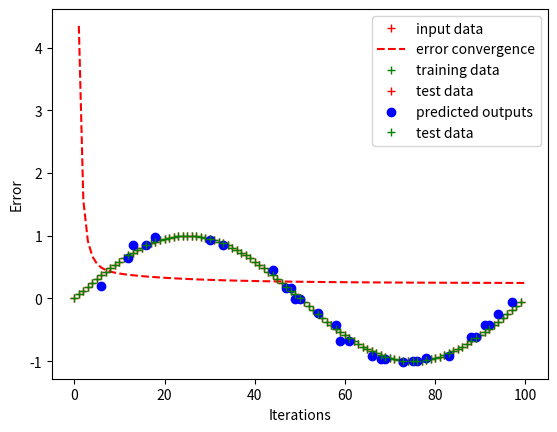

Python code for this plot:
#!/usr/bin/env python
# coding: utf-8

# In[189]:


import numpy as np
import matplotlib.pyplot as plt
import math
import random


# In[190]:


#Defining a class for associative cells
class associative:
    def __init__(self,index,weight):
        self.index = 0
        self.weight = []


# In[208]:


# Generating Data
F=100
f=1
sample = 100
x = np.arange(sample)
y = np.sin(2*np.pi*f*x / F)


# In[209]:


# Dividing training data and testing data
fun = np.stack((x.T,y.T), axis=0)
data = fun.T
np.random.shuffle(data)
train_data = data[:70]
test_data = data[70:]
X_train = train_data[:,0]
Y_train = train_data[:,1]
X_test = test_data[:,0]
Y_test = test_data[:,1]


# In[210]:


# plotting training data
plt.figure(1)
plt.plot(X_train,Y_train,'r+',label = 'input data')
plt.legend()
plt.show()


# In[211]:


associative_numbers = 35
g = 5
weights = np.ones((35,1))
lr = 1


# In[212]:


def assoc_val(index,g):
    weights = []
    b = g//2
    for i in range(index-b, index+b+1):
        weights.append(i)
    return weights    


# In[213]:


def assoc_ind(i,g,associative_numbers,sample):
    i  = int(i)
    ind = g//2 + ((associative_numbers - 2*(g//2))*i)/sample
    return math.floor(ind)


# In[214]:


# Calculating mean square error
def mean_square_error(weights,w,X_train,Y_train):
    meansqer = 0
    for i in range(0,len(w)):
        sum = 0
        for j in w[i]:
            sum = sum + weights[j]
        meansqer = meansqer + ((sum - Y_train[i]))**2
    return meansqer    


# In[215]:


# Function for testing the data
def testing(weights,w):
    output = []
    for i in range(0,len(w)):
        sum = 0
        for j in w[i]:
            sum = sum + weights[j]
        output.append(sum)
    return output


# In[216]:


# Calling the associative class
train = associative([],[])
test = associative([],[])


# In[217]:


# Creating the associative cells 
for index in X_train:
    train.index = assoc_ind(index,g,associative_numbers,sample)
    train.weight.append(assoc_val(train.index,g))


# In[218]:


# Creating the associative cells
for iy in X_test:
    test.index = assoc_ind(iy,g,associative_numbers,sample)
    test.weight.append(assoc_val(test.index,g))


# In[219]:


err_list = []
err_plot = []


# In[220]:


previouserror = 0
currenterror = 15
iterations = 0


# In[221]:


while iterations<100 and abs(previouserror - currenterror) > 0.00001:
    previouserror = currenterror
    for i in range (0, len(train.weight)):
        sum = 0
        for j in train.weight[i]:
            sum = sum + weights[j]
        error = sum - Y_train[i]
        correction  = error/g
        for j in train.weight[i]:
            weights[j] -= lr*correction
    currenterror = float(mean_square_error(weights,train.weight,X_train,Y_train))
    err_list.append(currenterror)
    iterations = iterations + 1
    err_plot.append(iterations)


# In[222]:


# Plotting error convergence
plt.plot(np.asarray(err_plot), np.asarray(err_list), 'r--',label = 'error convergence')
plt.xlabel('Iterations')
plt.ylabel('Error')
plt.legend()
plt.show()


# In[223]:


output = testing(weights, test.weight)


# In[224]:


plt.plot(X_train,Y_train,'g+',label = 'training data')
plt.plot(X_test,Y_test,'r+',label = 'test data')
plt.plot(X_test,np.asarray(output),'bo', label = 'predicted outputs')
plt.legend()
plt.show()


# In[225]:


plt.plot(X_test,Y_test,'g+',label = 'test data')
plt.legend()
plt.show()


# In[ ]:





# In[ ]:





# In[ ]:





# In[ ]:




